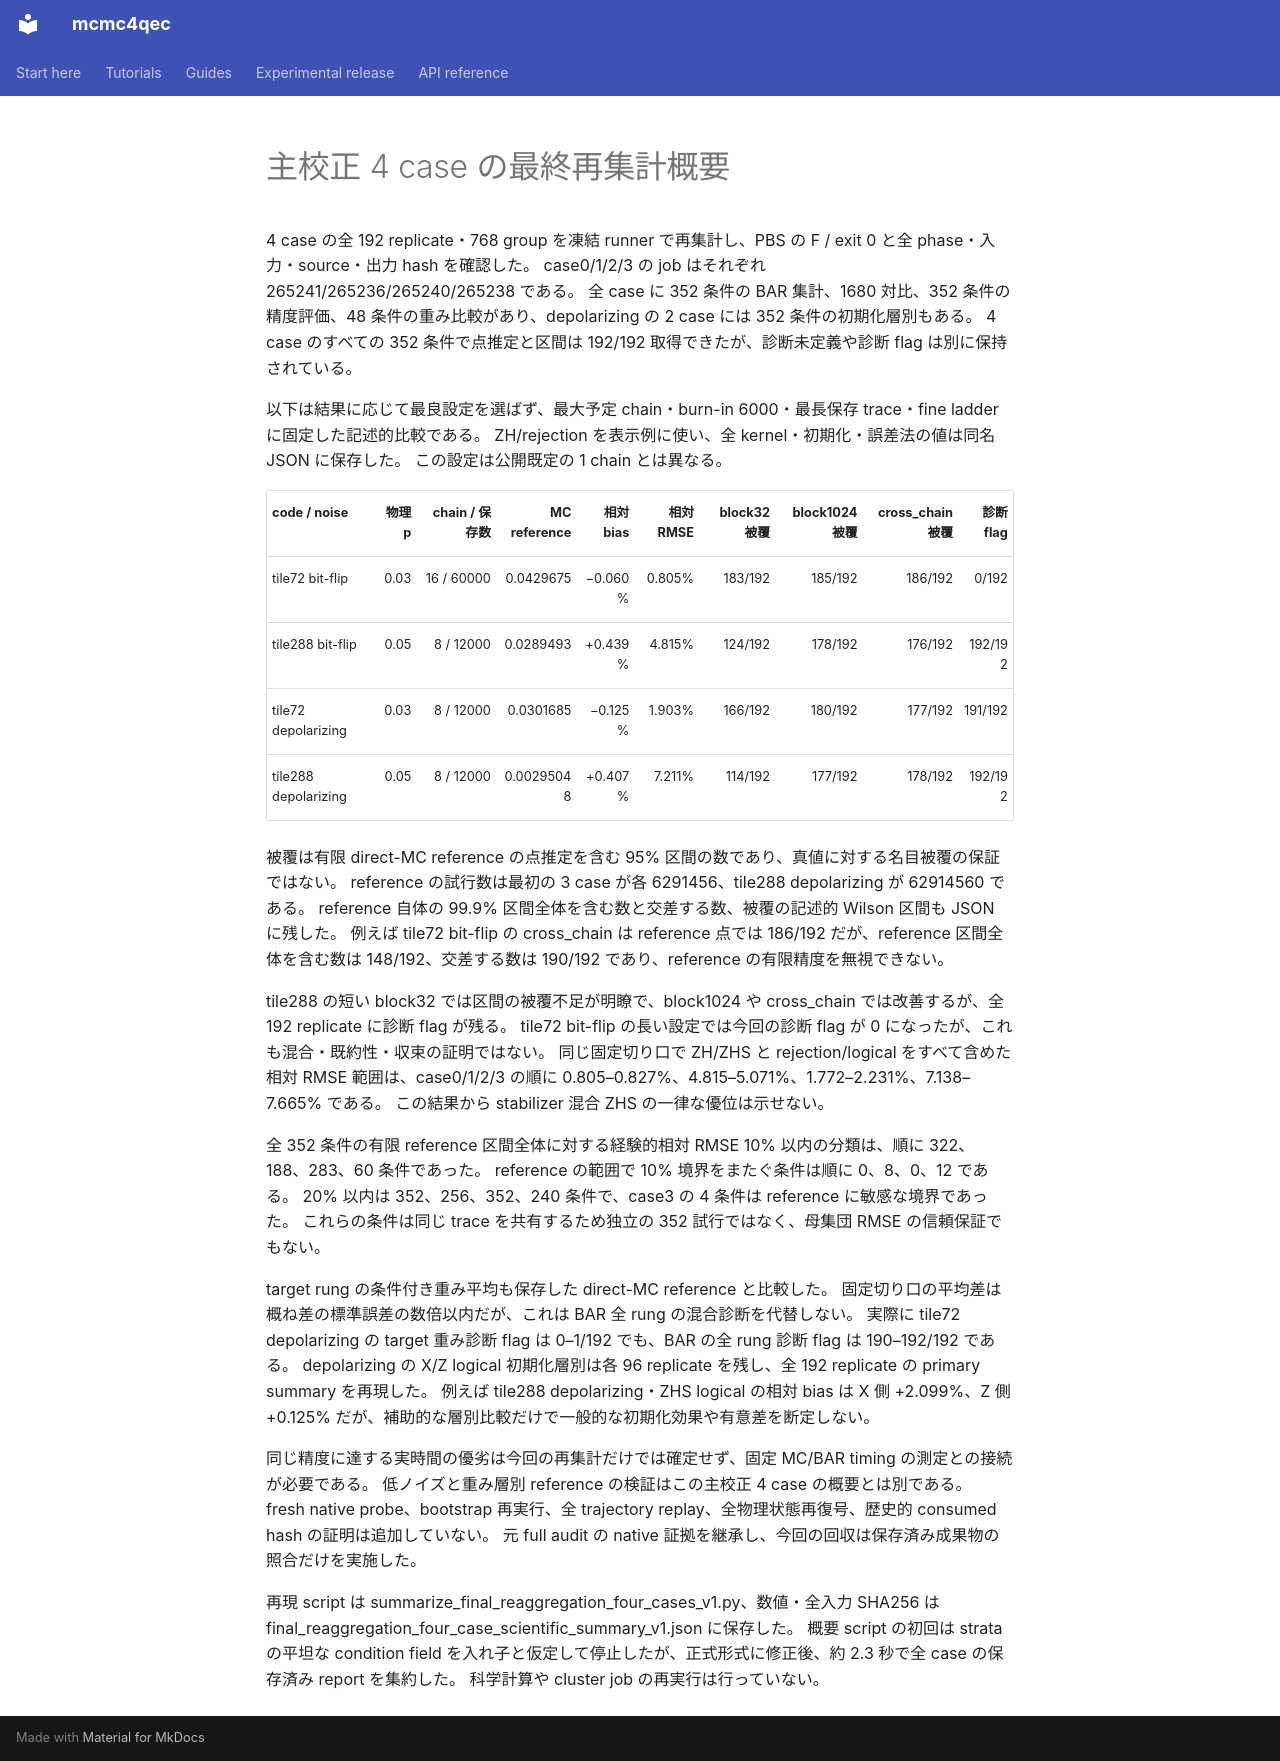

repository: junichiharuna/mcmc4qec · page: wp/data_tile_validation_2026-10-17/final_reaggregation_four_case_scientific_summary_v1_ja/index.html · generator: mkdocs

# 主校正 4 case の最終再集計概要

4 case の全 192 replicate・768 group を凍結 runner で再集計し、PBS の F / exit 0 と全 phase・入力・source・出力 hash を確認した。
case0/1/2/3 の job はそれぞれ 265241/265236/265240/265238 である。
全 case に 352 条件の BAR 集計、1680 対比、352 条件の精度評価、48 条件の重み比較があり、depolarizing の 2 case には 352 条件の初期化層別もある。
4 case のすべての 352 条件で点推定と区間は 192/192 取得できたが、診断未定義や診断 flag は別に保持されている。

以下は結果に応じて最良設定を選ばず、最大予定 chain・burn-in 6000・最長保存 trace・fine ladder に固定した記述的比較である。
ZH/rejection を表示例に使い、全 kernel・初期化・誤差法の値は同名 JSON に保存した。
この設定は公開既定の 1 chain とは異なる。

| code / noise | 物理 p | chain / 保存数 | MC reference | 相対 bias | 相対 RMSE | block32 被覆 | block1024 被覆 | cross_chain 被覆 | 診断 flag |
|---|---:|---:|---:|---:|---:|---:|---:|---:|---:|
| tile72 bit-flip | 0.03 | 16 / 60000 | 0.0429675 | −0.060% | 0.805% | 183/192 | 185/192 | 186/192 | 0/192 |
| tile288 bit-flip | 0.05 | 8 / 12000 | 0.0289493 | +0.439% | 4.815% | 124/192 | 178/192 | 176/192 | 192/192 |
| tile72 depolarizing | 0.03 | 8 / 12000 | 0.0301685 | −0.125% | 1.903% | 166/192 | 180/192 | 177/192 | 191/192 |
| tile288 depolarizing | 0.05 | 8 / 12000 | 0.00295048 | +0.407% | 7.211% | 114/192 | 177/192 | 178/192 | 192/192 |

被覆は有限 direct-MC reference の点推定を含む 95% 区間の数であり、真値に対する名目被覆の保証ではない。
reference の試行数は最初の 3 case が各 6291456、tile288 depolarizing が 62914560 である。
reference 自体の 99.9% 区間全体を含む数と交差する数、被覆の記述的 Wilson 区間も JSON に残した。
例えば tile72 bit-flip の cross_chain は reference 点では 186/192 だが、reference 区間全体を含む数は 148/192、交差する数は 190/192 であり、reference の有限精度を無視できない。

tile288 の短い block32 では区間の被覆不足が明瞭で、block1024 や cross_chain では改善するが、全 192 replicate に診断 flag が残る。
tile72 bit-flip の長い設定では今回の診断 flag が 0 になったが、これも混合・既約性・収束の証明ではない。
同じ固定切り口で ZH/ZHS と rejection/logical をすべて含めた相対 RMSE 範囲は、case0/1/2/3 の順に 0.805–0.827%、4.815–5.071%、1.772–2.231%、7.138–7.665% である。
この結果から stabilizer 混合 ZHS の一律な優位は示せない。

全 352 条件の有限 reference 区間全体に対する経験的相対 RMSE 10% 以内の分類は、順に 322、188、283、60 条件であった。
reference の範囲で 10% 境界をまたぐ条件は順に 0、8、0、12 である。
20% 以内は 352、256、352、240 条件で、case3 の 4 条件は reference に敏感な境界であった。
これらの条件は同じ trace を共有するため独立の 352 試行ではなく、母集団 RMSE の信頼保証でもない。

target rung の条件付き重み平均も保存した direct-MC reference と比較した。
固定切り口の平均差は概ね差の標準誤差の数倍以内だが、これは BAR 全 rung の混合診断を代替しない。
実際に tile72 depolarizing の target 重み診断 flag は 0–1/192 でも、BAR の全 rung 診断 flag は 190–192/192 である。
depolarizing の X/Z logical 初期化層別は各 96 replicate を残し、全 192 replicate の primary summary を再現した。
例えば tile288 depolarizing・ZHS logical の相対 bias は X 側 +2.099%、Z 側 +0.125% だが、補助的な層別比較だけで一般的な初期化効果や有意差を断定しない。

同じ精度に達する実時間の優劣は今回の再集計だけでは確定せず、固定 MC/BAR timing の測定との接続が必要である。
低ノイズと重み層別 reference の検証はこの主校正 4 case の概要とは別である。
fresh native probe、bootstrap 再実行、全 trajectory replay、全物理状態再復号、歴史的 consumed hash の証明は追加していない。
元 full audit の native 証拠を継承し、今回の回収は保存済み成果物の照合だけを実施した。

再現 script は summarize_final_reaggregation_four_cases_v1.py、数値・全入力 SHA256 は final_reaggregation_four_case_scientific_summary_v1.json に保存した。
概要 script の初回は strata の平坦な condition field を入れ子と仮定して停止したが、正式形式に修正後、約 2.3 秒で全 case の保存済み report を集約した。
科学計算や cluster job の再実行は行っていない。
